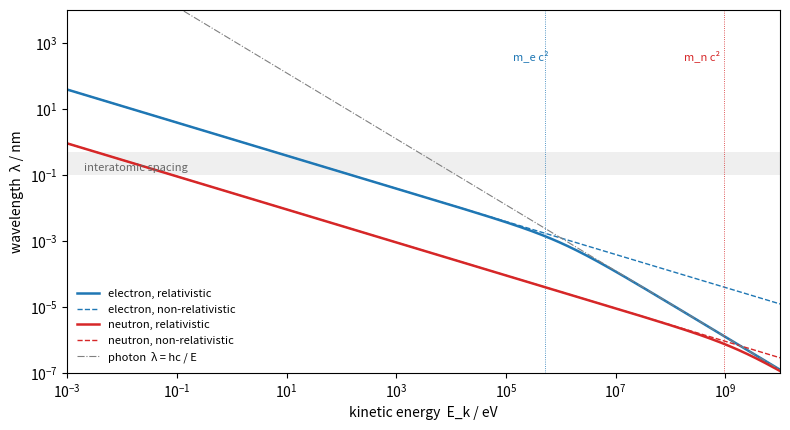

The script that saved this image:
"""De Broglie wavelength versus kinetic energy for electrons and neutrons: relativistic and non-relativistic formulas."""

import numpy as np
import matplotlib.pyplot as plt

hc = 1239.841984  # eV nm
particles = [("electron", 0.51099895e6, "C0"), ("neutron", 939.56542e6, "C3")]

Ek = np.logspace(-3, 10, 650)  # eV
fig, ax = plt.subplots(figsize=(8.0, 4.4))
for name, mc2, col in particles:
    lam_rel = hc / np.sqrt(Ek ** 2 + 2 * Ek * mc2)
    lam_nr = hc / np.sqrt(2 * Ek * mc2)
    ax.loglog(Ek, lam_rel, color=col, lw=1.8, label=f"{name}, relativistic")
    ax.loglog(Ek, lam_nr, color=col, lw=1.0, ls="--", label=f"{name}, non-relativistic")
    ax.axvline(mc2, color=col, lw=0.6, ls=":")
ax.loglog(Ek, hc / Ek, color="0.5", lw=0.8, ls="-.", label="photon  λ = hc / E")
ax.axhspan(0.1, 0.5, color="0.5", alpha=0.12, lw=0)
ax.text(2e-3, 0.13, "interatomic spacing", fontsize=8, color="0.4")
ax.text(0.6e6, 3e2, "m_e c²", fontsize=8, color="C0", ha="right")
ax.text(0.8e9, 3e2, "m_n c²", fontsize=8, color="C3", ha="right")
ax.set_xlim(1e-3, 1e10)
ax.set_ylim(1e-7, 1e4)
ax.set_xlabel("kinetic energy  E_k / eV")
ax.set_ylabel("wavelength  λ / nm")
ax.legend(loc="lower left", fontsize=8, frameon=False)
fig.tight_layout()
